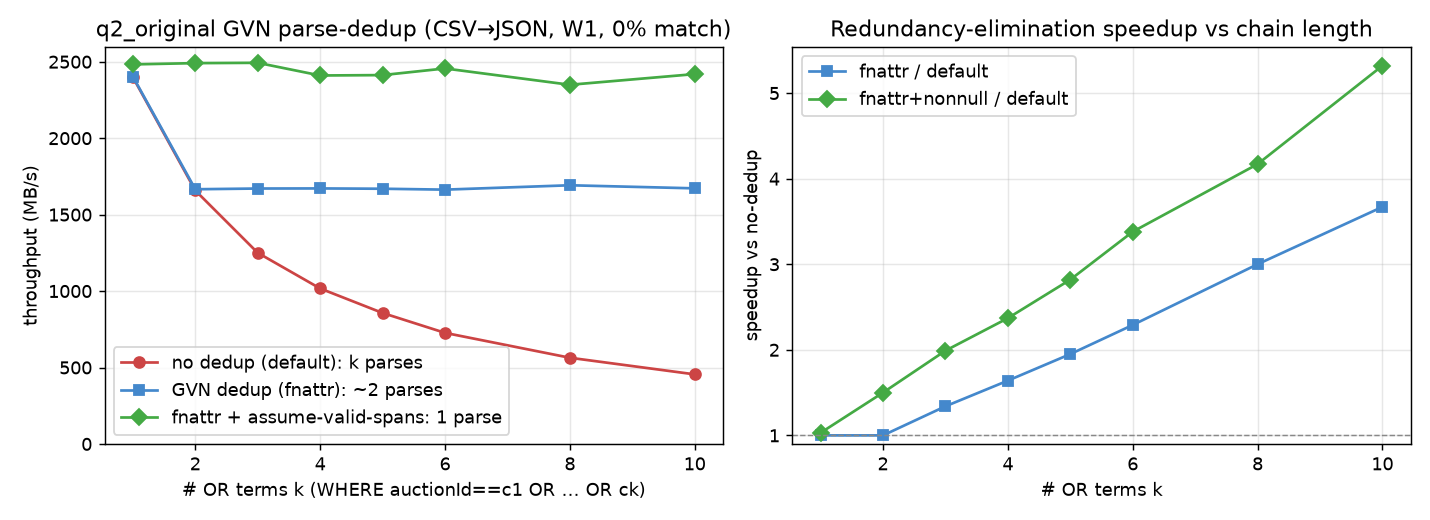

Data behind this chart, as committed beside it:
k, reps, default_mbps, default_rows_s, fnattr_mbps, fnattr_rows_s, nonnull_mbps, nonnull_rows_s, fnattr_over_default, nonnull_over_default, nonnull_over_fnattr
1, 5, 2399, 67055252, 2403, 67164355, 2483, 69393845, 1.0, 1.03, 1.03
2, 5, 1658, 46339310, 1666, 46565395, 2491, 69626125, 1.0, 1.5, 1.5
3, 5, 1250, 34944691, 1671, 46699185, 2493, 69685319, 1.34, 1.99, 1.49
4, 5, 1017, 28424131, 1671, 46716092, 2410, 67369102, 1.64, 2.37, 1.44
5, 5, 856.7, 23946188, 1669, 46662304, 2413, 67438614, 1.95, 2.82, 1.45
6, 5, 726.6, 20311074, 1663, 46496868, 2456, 68653145, 2.29, 3.38, 1.48
8, 5, 563.8, 15760528, 1692, 47296027, 2349, 65668613, 3.0, 4.17, 1.39
10, 5, 455.1, 12722339, 1672, 46733012, 2419, 67622968, 3.67, 5.32, 1.45
